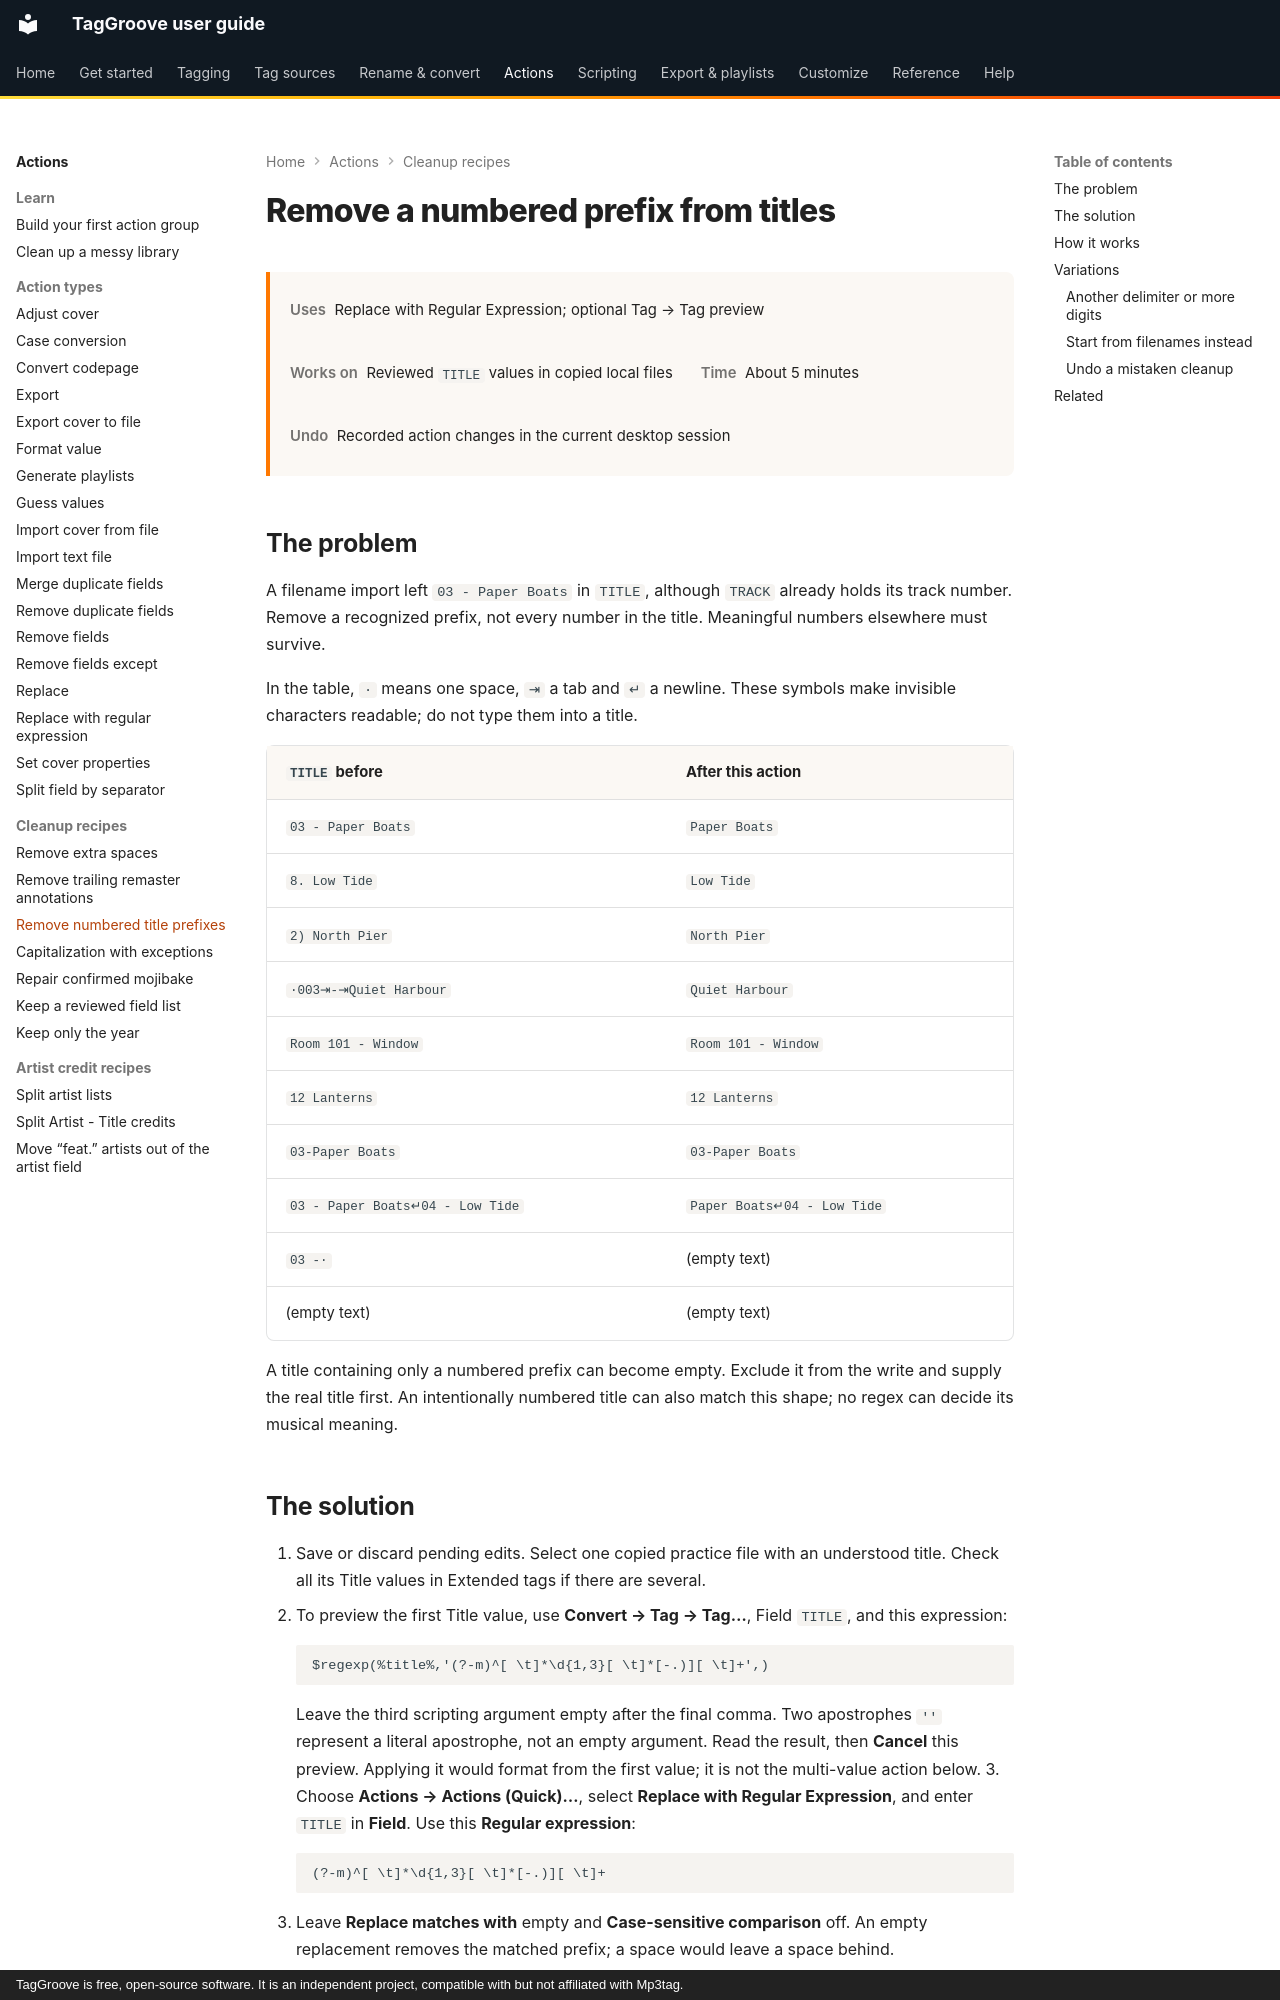

repository: johnneerdael/TagGroove · page: actions/recipes/strip-track-numbers-from-titles/index.html · generator: mkdocs · copyright: TagGroove is free, open-source software. It is an independent project, compatible with but not affiliated with Mp3tag.

# Remove a numbered prefix from titles

<div class="recipe-meta" markdown>

**Uses** Replace with Regular Expression; optional Tag → Tag preview

**Works on** Reviewed `TITLE` values in copied local files

**Time** About 5 minutes

**Undo** Recorded action changes in the current desktop session

</div>

## The problem

A filename import left `03 - Paper Boats` in `TITLE`, although `TRACK` already
holds its track number. Remove a recognized prefix, not every number in
the title. Meaningful numbers elsewhere must survive.

In the table, `·` means one space, `⇥` a tab and `↵` a newline. These symbols
make invisible characters readable; do not type them into a title.

<div class="native-mapping-table" markdown>

<!-- numbered-title-cases:start -->

| `TITLE` before | After this action |
| --- | --- |
| `03 - Paper Boats` | `Paper Boats` |
| `8. Low Tide` | `Low Tide` |
| `2) North Pier` | `North Pier` |
| `·003⇥-⇥Quiet Harbour` | `Quiet Harbour` |
| `Room 101 - Window` | `Room 101 - Window` |
| `12 Lanterns` | `12 Lanterns` |
| `03-Paper Boats` | `03-Paper Boats` |
| `03 - Paper Boats↵04 - Low Tide` | `Paper Boats↵04 - Low Tide` |
| `03 -·` | (empty text) |
| (empty text) | (empty text) |

<!-- numbered-title-cases:end -->

</div>

A title containing only a numbered prefix can become empty. Exclude it from
the write and supply the real title first. An intentionally numbered title
can also match this shape; no regex can decide its musical meaning.
